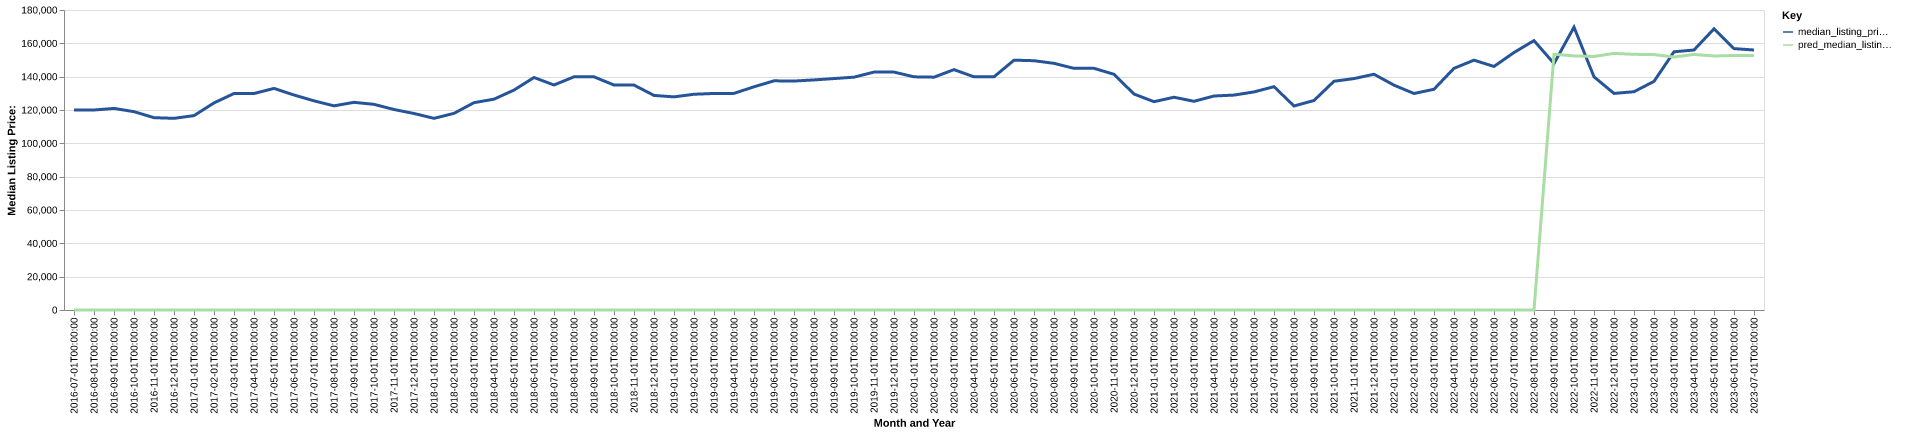

The table this chart was drawn from, first rows:
date, time_idx, median_listing_price, thirty_year_interest_rate_five, month, county_name, active_listing_count, median_days_on_market, pred_median_listing_price, month_year
2016-07-01, 0, 119950, 3.72, 7, adams, il, 322.0, 67.0, 0, Jul-2016
2016-08-01, 1, 120000, 3.73, 8, adams, il, 340.0, 60.0, 0, Aug-2016
2016-09-01, 2, 120950, 3.66, 9, adams, il, 348.0, 60.0, 0, Sep-2016
2016-10-01, 3, 119000, 3.64, 10, adams, il, 334.0, 70.0, 0, Oct-2016
2016-11-01, 4, 115400, 3.66, 11, adams, il, 333.0, 74.0, 0, Nov-2016
2016-12-01, 5, 115000, 3.48, 12, adams, il, 310.0, 83.0, 0, Dec-2016
2017-01-01, 6, 116625, 3.45, 1, adams, il, 293.0, 89.0, 0, Jan-2017
2017-02-01, 7, 124250, 3.5, 2, adams, il, 298.0, 88.0, 0, Feb-2017
2017-03-01, 8, 129900, 3.52, 3, adams, il, 305.0, 71.0, 0, Mar-2017
2017-04-01, 9, 129900, 4.03, 4, adams, il, 316.0, 60.0, 0, Apr-2017
2017-05-01, 10, 132950, 4.32, 5, adams, il, 333.0, 60.0, 0, May-2017
2017-06-01, 11, 129000, 4.2, 6, adams, il, 316.0, 61.0, 0, Jun-2017
2017-07-01, 12, 125500, 4.19, 7, adams, il, 297.0, 68.0, 0, Jul-2017
2017-08-01, 13, 122500, 4.3, 8, adams, il, 297.0, 71.0, 0, Aug-2017
2017-09-01, 14, 124600, 4.1, 9, adams, il, 316.0, 71.0, 0, Sep-2017
2017-10-01, 15, 123400, 4.05, 10, adams, il, 327.0, 67.0, 0, Oct-2017
2017-11-01, 16, 120300, 3.94, 11, adams, il, 317.0, 71.0, 0, Nov-2017
2017-12-01, 17, 117900, 4.03, 12, adams, il, 288.0, 75.0, 0, Dec-2017
2018-01-01, 18, 115000, 3.93, 1, adams, il, 254.0, 97.0, 0, Jan-2018
2018-02-01, 19, 118000, 3.83, 2, adams, il, 283.0, 97.0, 0, Feb-2018
2018-03-01, 20, 124400, 3.94, 3, adams, il, 277.0, 87.0, 0, Mar-2018
2018-04-01, 21, 126500, 3.95, 4, adams, il, 282.0, 74.0, 0, Apr-2018
2018-05-01, 22, 131950, 3.99, 5, adams, il, 277.0, 62.0, 0, May-2018
2018-06-01, 23, 139500, 4.15, 6, adams, il, 279.0, 57.0, 0, Jun-2018
2018-07-01, 24, 135000, 4.4, 7, adams, il, 281.0, 62.0, 0, Jul-2018
2018-08-01, 25, 139900, 4.46, 8, adams, il, 277.0, 62.0, 0, Aug-2018
2018-09-01, 26, 139900, 4.58, 9, adams, il, 282.0, 59.0, 0, Sep-2018
2018-10-01, 27, 134975, 4.66, 10, adams, il, 304.0, 60.0, 0, Oct-2018
2018-11-01, 28, 134950, 4.62, 11, adams, il, 292.0, 68.0, 0, Nov-2018
2018-12-01, 29, 128750, 4.54, 12, adams, il, 282.0, 82.0, 0, Dec-2018
2019-01-01, 30, 127875, 4.6, 1, adams, il, 263.0, 94.0, 0, Jan-2019
2019-02-01, 31, 129450, 4.72, 2, adams, il, 267.0, 92.0, 0, Feb-2019
2019-03-01, 32, 129921, 4.9, 3, adams, il, 291.0, 82.0, 0, Mar-2019
2019-04-01, 33, 129975, 4.94, 4, adams, il, 303.0, 74.0, 0, Apr-2019
2019-05-01, 34, 133925, 4.75, 5, adams, il, 296.0, 67.0, 0, May-2019
2019-06-01, 35, 137500, 4.51, 6, adams, il, 286.0, 64.0, 0, Jun-2019
2019-07-01, 36, 137375, 4.41, 7, adams, il, 292.0, 59.0, 0, Jul-2019
2019-08-01, 37, 138045, 4.41, 8, adams, il, 303.0, 57.0, 0, Aug-2019
2019-09-01, 38, 138864, 4.2, 9, adams, il, 307.0, 59.0, 0, Sep-2019
2019-10-01, 39, 139700, 4.14, 10, adams, il, 310.0, 60.0, 0, Oct-2019
2019-11-01, 40, 142750, 3.84, 11, adams, il, 303.0, 62.0, 0, Nov-2019
2019-12-01, 41, 142750, 3.81, 12, adams, il, 291.0, 79.0, 0, Dec-2019
2020-01-01, 42, 139900, 3.75, 1, adams, il, 224.0, 93.0, 0, Jan-2020
2020-02-01, 43, 139700, 3.73, 2, adams, il, 200.0, 93.0, 0, Feb-2020
2020-03-01, 44, 144225, 3.78, 3, adams, il, 200.0, 82.0, 0, Mar-2020
2020-04-01, 45, 139900, 3.75, 4, adams, il, 198.0, 77.0, 0, Apr-2020
2020-05-01, 46, 139900, 3.74, 5, adams, il, 275.0, 68.0, 0, May-2020
2020-06-01, 47, 149900, 3.72, 6, adams, il, 284.0, 59.0, 0, Jun-2020
2020-07-01, 48, 149575, 3.49, 7, adams, il, 276.0, 57.0, 0, Jul-2020
2020-08-01, 49, 148000, 3.65, 8, adams, il, 260.0, 58.0, 0, Aug-2020
2020-09-01, 50, 145000, 3.33, 9, adams, il, 248.0, 59.0, 0, Sep-2020
2020-10-01, 51, 145000, 3.28, 10, adams, il, 234.0, 59.0, 0, Oct-2020
2020-11-01, 52, 141425, 3.21, 11, adams, il, 229.0, 61.0, 0, Nov-2020
2020-12-01, 53, 129575, 3.07, 12, adams, il, 204.0, 62.0, 0, Dec-2020
2021-01-01, 54, 125000, 2.99, 1, adams, il, 177.0, 71.0, 0, Jan-2021
2021-02-01, 55, 127650, 2.93, 2, adams, il, 175.0, 76.0, 0, Feb-2021
2021-03-01, 56, 125225, 2.88, 3, adams, il, 157.0, 56.0, 0, Mar-2021
2021-04-01, 57, 128400, 2.84, 4, adams, il, 173.0, 44.0, 0, Apr-2021
2021-05-01, 58, 128950, 2.71, 5, adams, il, 157.0, 49.0, 0, May-2021
2021-06-01, 59, 130850, 2.79, 6, adams, il, 144.0, 46.0, 0, Jun-2021
... 25 more rows
